Photos from the image-classification dataset "rare wild animals" in the GitHub repository vonpower/AnimalGAN. Its 6 classes are: great hornbill, Malabar pied hornbill, phayres leaf monkey, red-thighed falconet, Skywalker hoolock gibbon, wreathed hornbill.

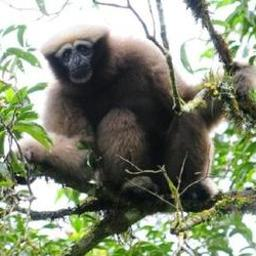
Label: Skywalker hoolock gibbon

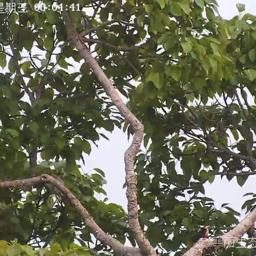
Label: red-thighed falconet

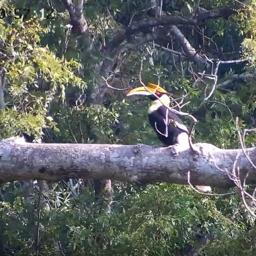
Label: great hornbill

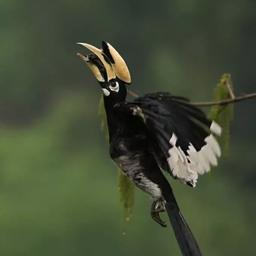
Label: Malabar pied hornbill

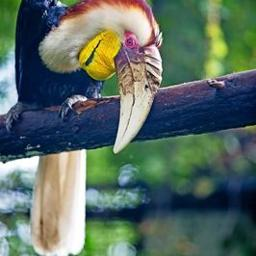
Label: wreathed hornbill

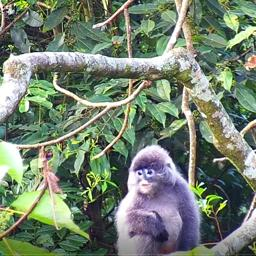
Label: phayres leaf monkey
